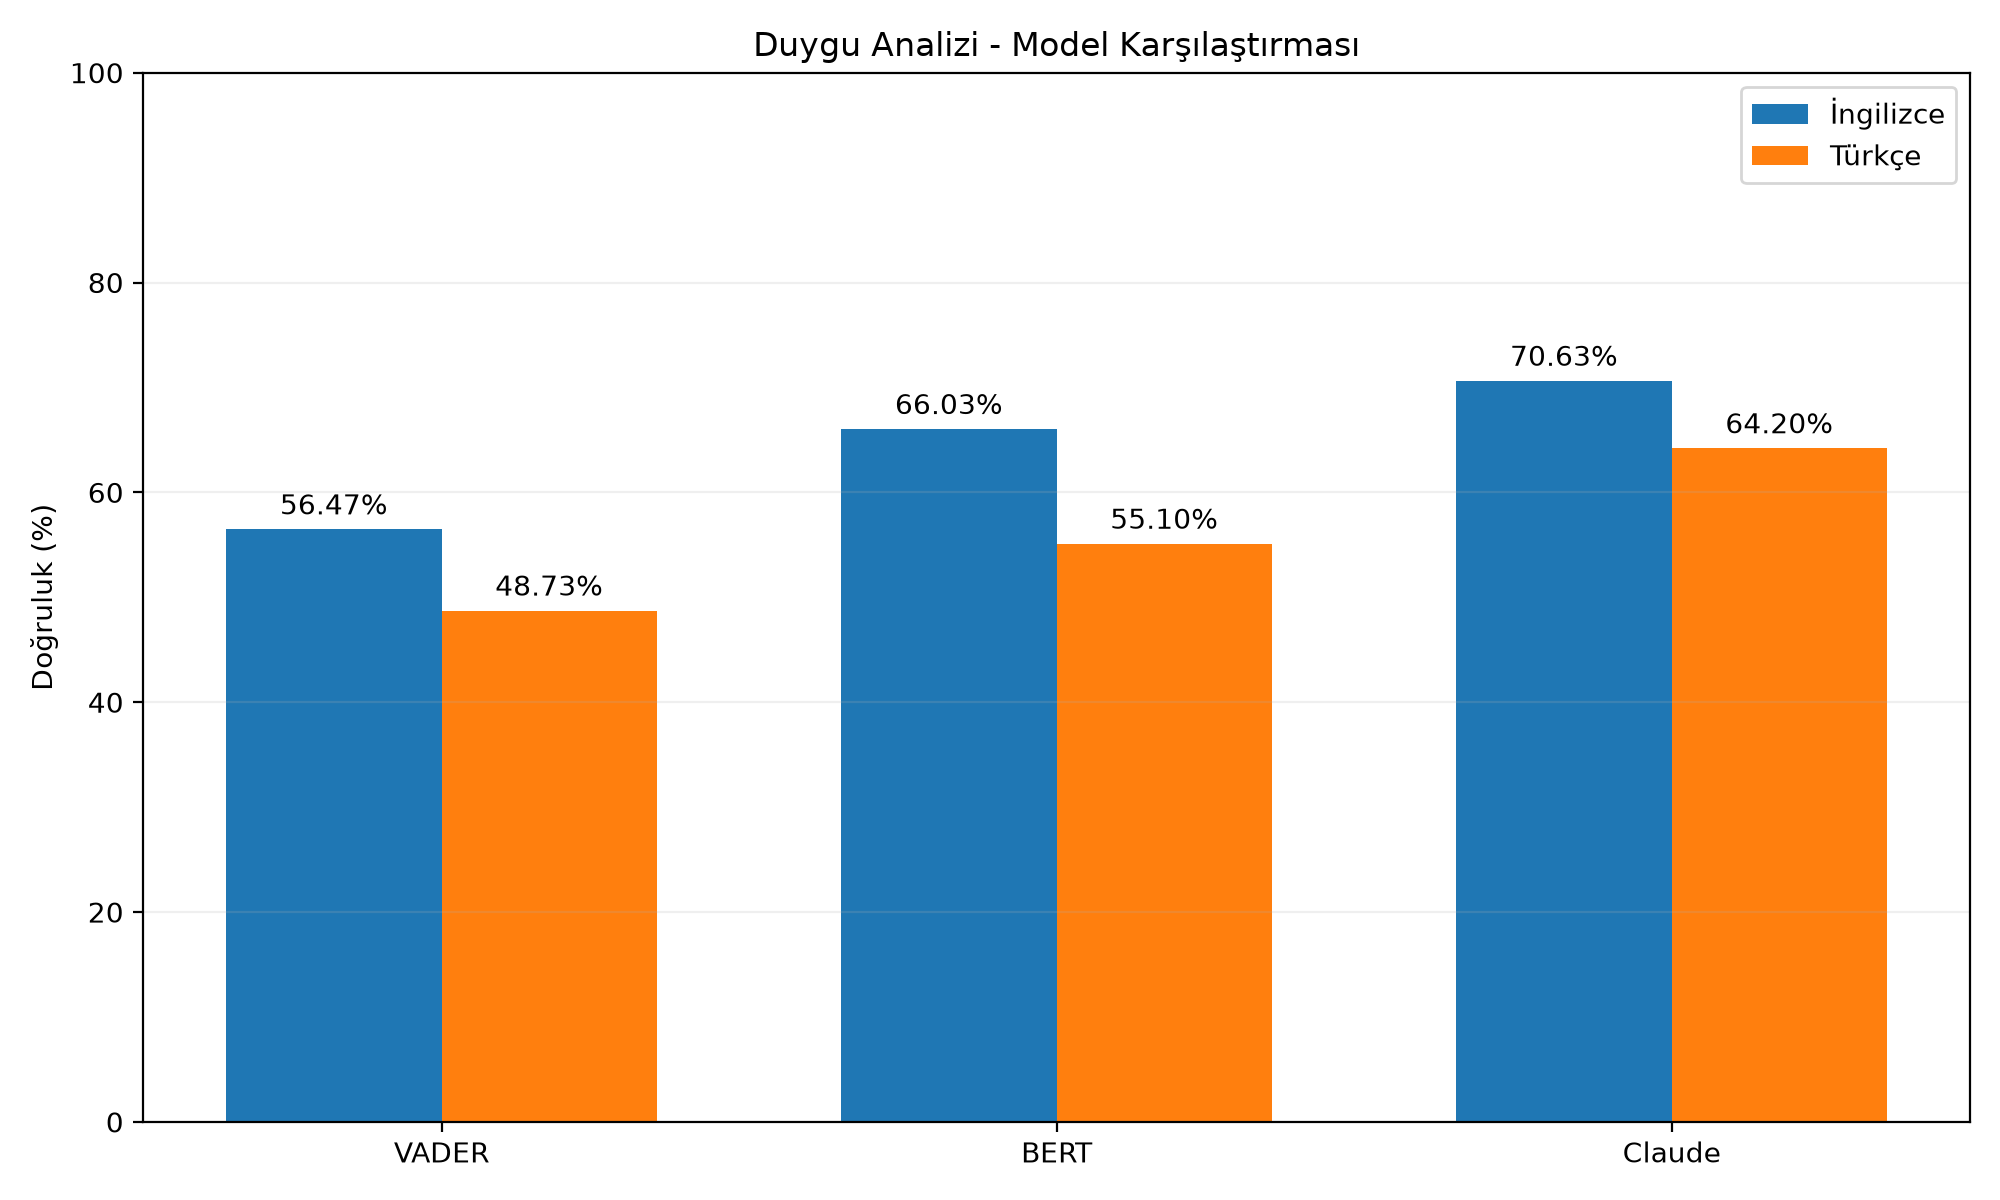

Source data for this figure (header and first rows):
Dil, Model, Toplam, Doğru, Hatalı, Doğruluk (%), positive hata, negative hata, neutral hata
İngilizce, VADER, 3000, 1694, 1306, 56.47, 290, 457, 559
İngilizce, BERT, 3000, 1981, 1019, 66.03, 521, 278, 220
İngilizce, Claude, 3000, 2119, 881, 70.63, 355, 230, 296
Türkçe, VADER, 3000, 1462, 1538, 48.73, 397, 579, 562
Türkçe, BERT, 3000, 1653, 1347, 55.1, 207, 257, 883
Türkçe, Claude, 3000, 1926, 1074, 64.2, 309, 311, 454
